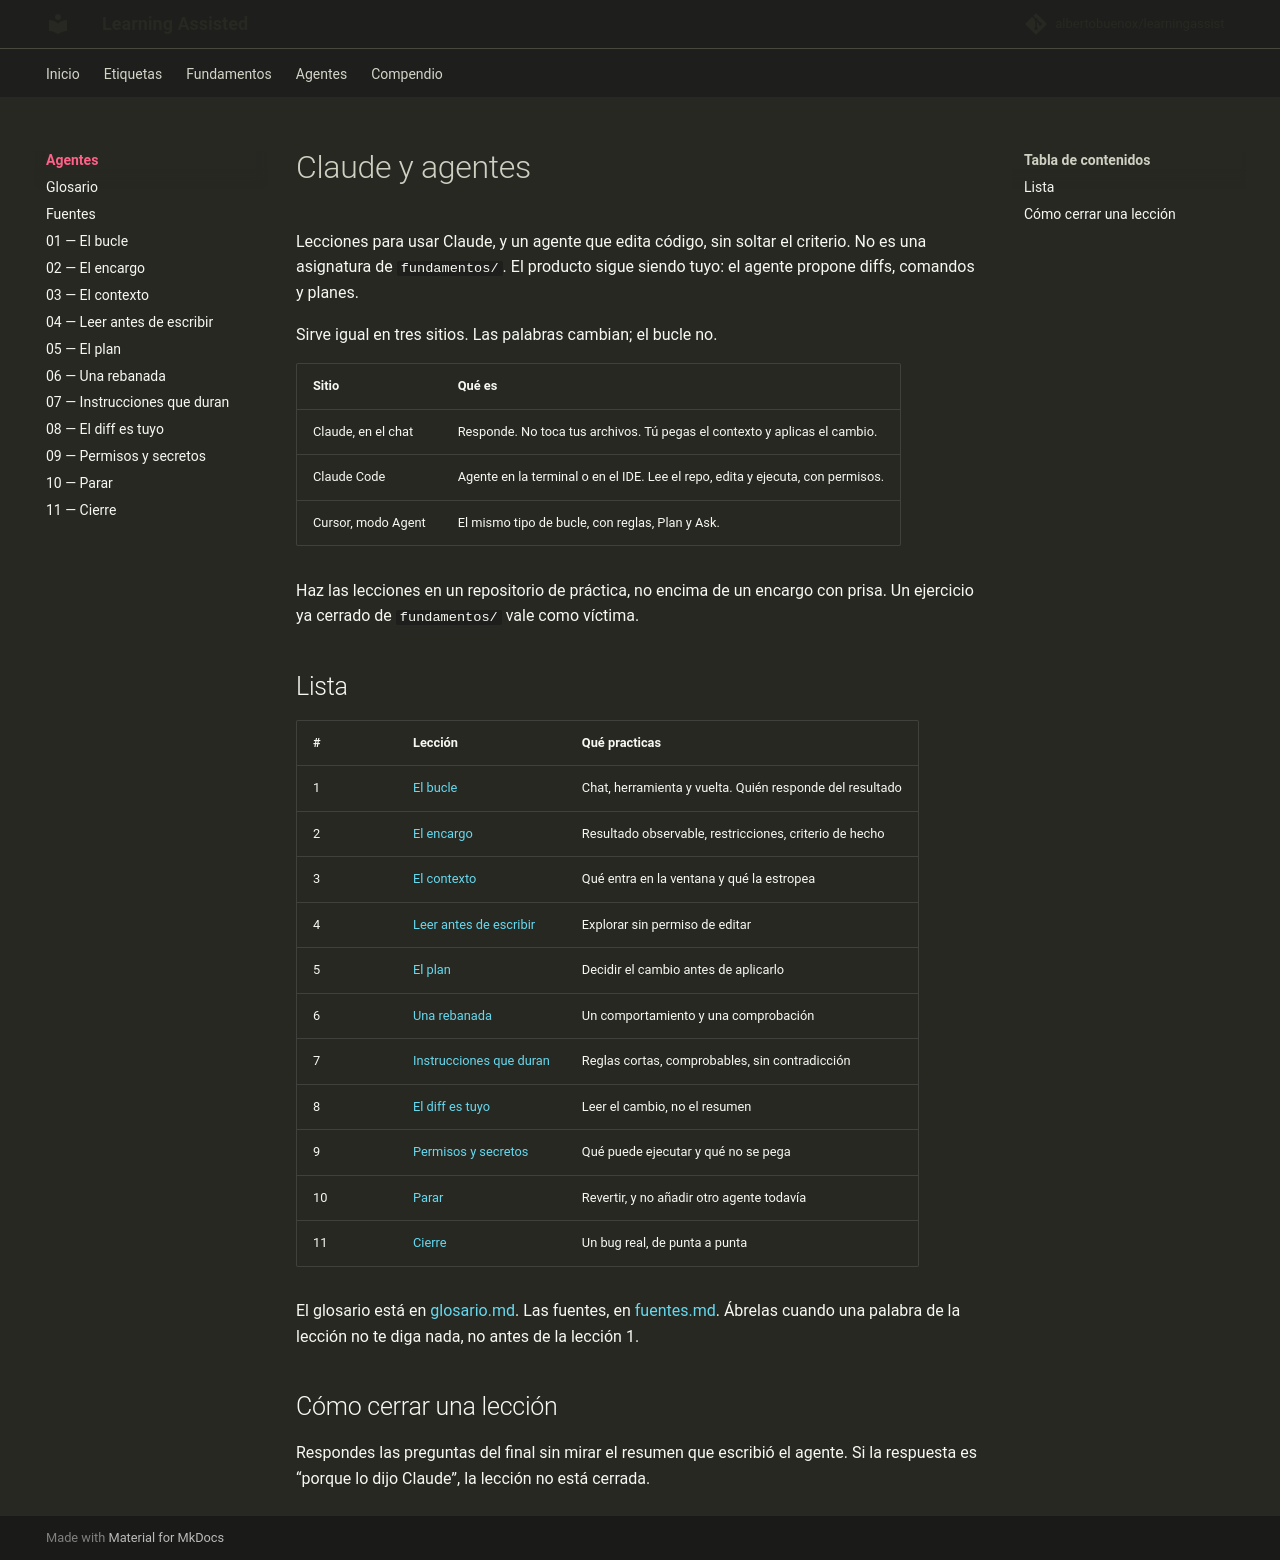

repository: albertobuenox/learningassist · page: agentes/index.html · generator: mkdocs

# Claude y agentes

Lecciones para usar Claude, y un agente que edita código, sin soltar el criterio. No es una asignatura de `fundamentos/`. El producto sigue siendo tuyo: el agente propone diffs, comandos y planes.

Sirve igual en tres sitios. Las palabras cambian; el bucle no.

| Sitio | Qué es |
| --- | --- |
| Claude, en el chat | Responde. No toca tus archivos. Tú pegas el contexto y aplicas el cambio. |
| Claude Code | Agente en la terminal o en el IDE. Lee el repo, edita y ejecuta, con permisos. |
| Cursor, modo Agent | El mismo tipo de bucle, con reglas, Plan y Ask. |

Haz las lecciones en un repositorio de práctica, no encima de un encargo con prisa. Un ejercicio ya cerrado de `fundamentos/` vale como víctima.

## Lista

| # | Lección | Qué practicas |
| --- | --- | --- |
| 1 | [El bucle](lecciones/01-el-bucle.md) | Chat, herramienta y vuelta. Quién responde del resultado |
| 2 | [El encargo](lecciones/02-el-encargo.md) | Resultado observable, restricciones, criterio de hecho |
| 3 | [El contexto](lecciones/03-el-contexto.md) | Qué entra en la ventana y qué la estropea |
| 4 | [Leer antes de escribir](lecciones/04-leer-antes-de-escribir.md) | Explorar sin permiso de editar |
| 5 | [El plan](lecciones/05-el-plan.md) | Decidir el cambio antes de aplicarlo |
| 6 | [Una rebanada](lecciones/06-una-rebanada.md) | Un comportamiento y una comprobación |
| 7 | [Instrucciones que duran](lecciones/07-instrucciones-que-duran.md) | Reglas cortas, comprobables, sin contradicción |
| 8 | [El diff es tuyo](lecciones/08-el-diff-es-tuyo.md) | Leer el cambio, no el resumen |
| 9 | [Permisos y secretos](lecciones/09-permisos-y-secretos.md) | Qué puede ejecutar y qué no se pega |
| 10 | [Parar](lecciones/10-parar.md) | Revertir, y no añadir otro agente todavía |
| 11 | [Cierre](lecciones/11-cierre.md) | Un bug real, de punta a punta |

El glosario está en [glosario.md](glosario.md). Las fuentes, en [fuentes.md](fuentes.md). Ábrelas cuando una palabra de la lección no te diga nada, no antes de la lección 1.

## Cómo cerrar una lección

Respondes las preguntas del final sin mirar el resumen que escribió el agente. Si la respuesta es “porque lo dijo Claude”, la lección no está cerrada.
